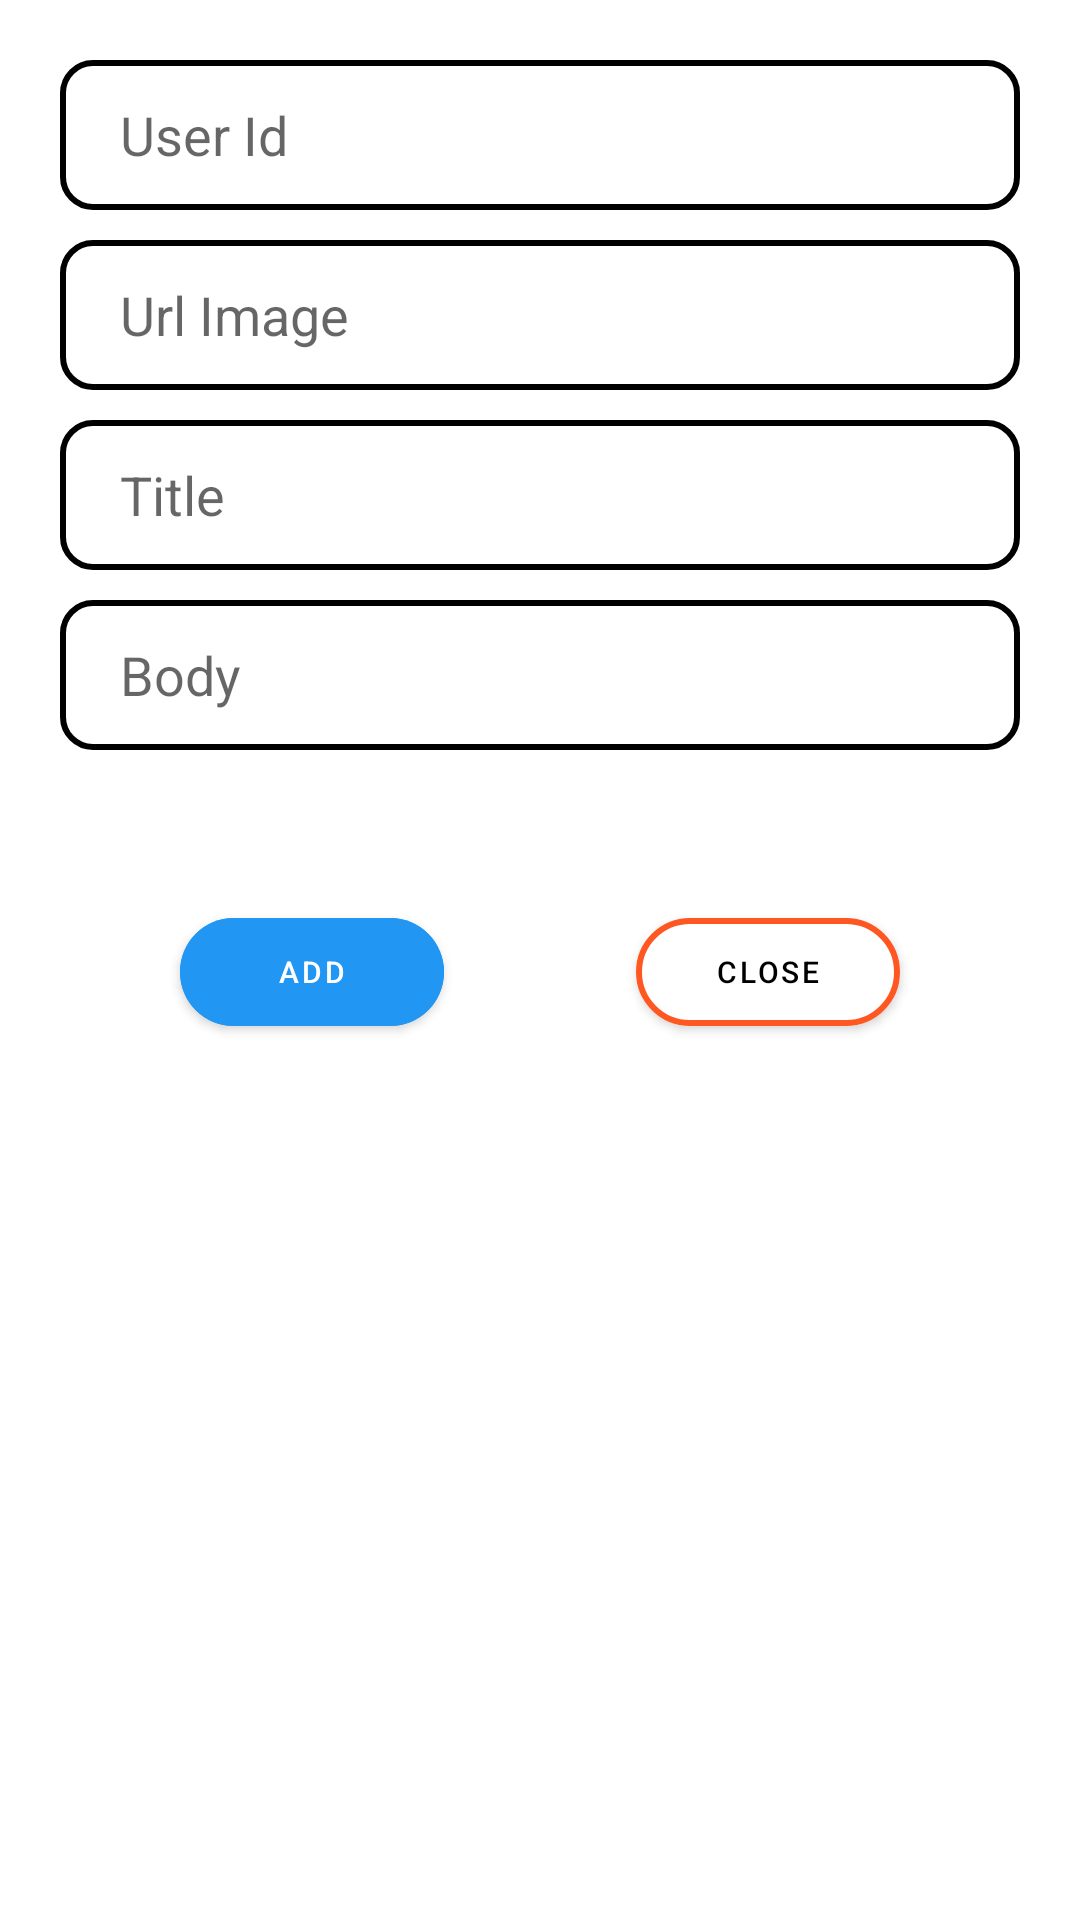

Android layout source for this screen:
<!-- AndroidManifest.xml: application theme Theme.RealmAPI -->
<!-- res/layout/bottom_sheet_add_layout.xml -->
<?xml version="1.0" encoding="utf-8"?>
<androidx.constraintlayout.widget.ConstraintLayout xmlns:android="http://schemas.android.com/apk/res/android"
    xmlns:app="http://schemas.android.com/apk/res-auto"
    xmlns:tools="http://schemas.android.com/tools"
    android:padding="10dp"
    android:layout_width="match_parent"
    android:layout_height="match_parent">

    <EditText
        android:id="@+id/edt_bott_userid"
        android:layout_width="match_parent"
        android:layout_height="50dp"
        android:layout_margin="10dp"
        android:background="@drawable/custom_input"
        android:hint="User Id"
        android:paddingLeft="20dp"
        app:layout_constraintTop_toTopOf="parent"
        tools:layout_editor_absoluteX="20dp"></EditText>
    <EditText
        android:id="@+id/edt_bott_img"
        android:paddingLeft="20dp"
        android:hint="Url Image"
        android:layout_width="match_parent"
        android:layout_height="50dp"
        android:layout_margin="10dp"
        android:background="@drawable/custom_input"
        app:layout_constraintTop_toBottomOf="@id/edt_bott_userid">
    </EditText>
    <EditText
        android:paddingLeft="20dp"
        android:hint="Title"
        android:background="@drawable/custom_input"
        android:id="@+id/edt_bott_title"
        android:layout_width="match_parent"
        android:layout_height="50dp"
        android:layout_margin="10dp"
        app:layout_constraintTop_toBottomOf="@+id/edt_bott_img">
    </EditText>
    <EditText
        android:id="@+id/edt_bott_body"
        android:layout_width="match_parent"
        android:layout_height="50dp"
        android:paddingLeft="20dp"
        android:hint="Body"
        android:background="@drawable/custom_input"
        android:layout_margin="10dp"
        app:layout_constraintTop_toBottomOf="@+id/edt_bott_title">
    </EditText>

    <com.google.android.material.button.MaterialButton
        android:id="@+id/btn_bott_add"
        android:layout_width="wrap_content"
        android:layout_height="wrap_content"
        android:layout_margin="50dp"
        app:cornerRadius="20dp"
        android:textSize="10dp"
        android:textColor="@color/white"
        android:backgroundTint="#2196F3"
        android:text="ADD"
        app:layout_constraintStart_toStartOf="parent"
        app:layout_constraintTop_toBottomOf="@+id/edt_bott_body">
    </com.google.android.material.button.MaterialButton>

    <com.google.android.material.button.MaterialButton
        android:id="@+id/btn_bott_close"
        app:cornerRadius="20dp"
        android:layout_width="wrap_content"
        android:layout_height="wrap_content"
        android:textSize="10dp"
        app:strokeColor="@color/orange"
        app:strokeWidth="2dp"
        android:backgroundTint="@color/white"
        android:textColor="@color/black"
        android:layout_margin="50dp"
        android:text="Close"
        app:layout_constraintEnd_toEndOf="parent"
        app:layout_constraintTop_toBottomOf="@+id/edt_bott_body">
    </com.google.android.material.button.MaterialButton>

</androidx.constraintlayout.widget.ConstraintLayout>
<!-- resources referenced by this layout -->
<resources>
  <color name="black">#FF000000</color>
  <color name="orange">#FF5722</color>
  <color name="white">#FFFFFFFF</color>
  <!-- drawable custom_input (drawable) -->
  <?xml version="1.0" encoding="utf-8"?>
  <selector xmlns:android="http://schemas.android.com/apk/res/android">
      <item android:state_enabled="true" android:state_focused="true">
          <shape android:shape="rectangle" >
              <solid android:color="#FFFFFF"></solid>
              <corners android:radius="10dp"></corners>
              <stroke android:color="#FF5722" android:width="2dp">
              </stroke>
          </shape>
      </item>
      <item android:state_enabled="true">
          <shape android:shape="rectangle" >
              <solid android:color="#FFFFFF"></solid>
              <corners android:radius="10dp"></corners>
              <stroke android:color="@color/black" android:width="2dp">
              </stroke>
          </shape>
      </item>
  </selector>
  <style name="Theme.RealmAPI" parent="Theme.MaterialComponents.DayNight.DarkActionBar">
          
          <item name="colorPrimary">@color/purple_500</item>
          <item name="colorPrimaryVariant">@color/purple_700</item>
          <item name="colorOnPrimary">@color/white</item>
          
          <item name="colorSecondary">@color/teal_200</item>
          <item name="colorSecondaryVariant">@color/teal_700</item>
          <item name="colorOnSecondary">@color/black</item>
          
          <item name="android:statusBarColor" tools:targetApi="l">?attr/colorPrimaryVariant</item>
          
      </style>
  <color name="purple_500">#2196F3</color>
  <color name="purple_700">#FFEB3B</color>
  <color name="teal_200">#FF03DAC5</color>
  <color name="teal_700">#FF018786</color>
</resources>
